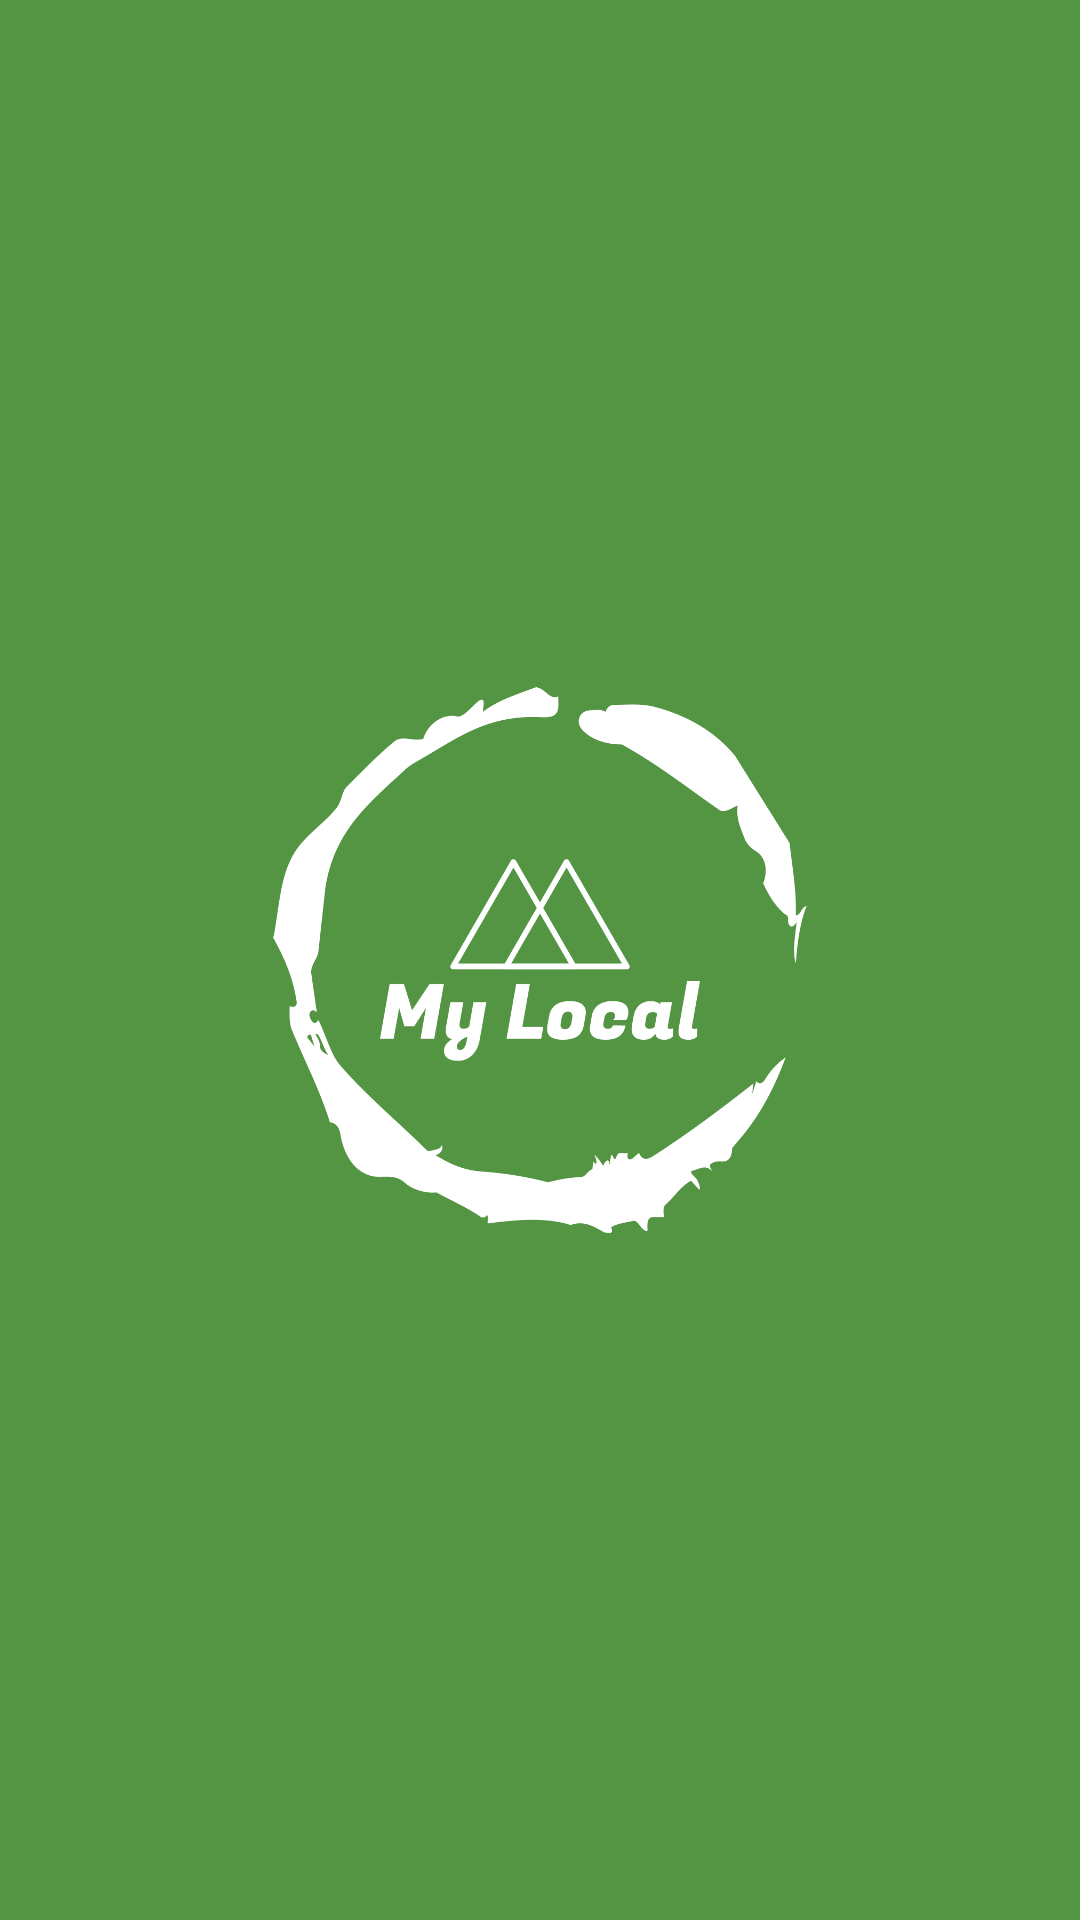

Android layout source for this screen:
<!-- AndroidManifest.xml: application theme Theme.MyLocal -->
<!-- res/layout/activity_splash.xml -->
<?xml version="1.0" encoding="utf-8"?>
<androidx.constraintlayout.widget.ConstraintLayout xmlns:android="http://schemas.android.com/apk/res/android"
    xmlns:app="http://schemas.android.com/apk/res-auto"
    xmlns:tools="http://schemas.android.com/tools"
    android:layout_width="match_parent"
    android:layout_height="match_parent"
    android:background="@color/bg_green"
    tools:context=".SplashActivity">

    <ImageView
        android:id="@+id/splashImg"
        android:layout_width="200dp"
        android:layout_height="200dp"
        app:layout_constraintBottom_toBottomOf="parent"
        app:layout_constraintEnd_toEndOf="parent"
        app:layout_constraintStart_toStartOf="parent"
        app:layout_constraintTop_toTopOf="parent"
        app:srcCompat="@drawable/white_logo" />
</androidx.constraintlayout.widget.ConstraintLayout>
<!-- resources referenced by this layout -->
<resources>
  <color name="bg_green">#549543</color>
  <!-- drawable white_logo: png bitmap (drawable, 47264 bytes) -->
  <style name="Theme.MyLocal" parent="Theme.MaterialComponents.Light.NoActionBar">
          
          <item name="colorPrimary">@color/purple_500</item>
          <item name="colorPrimaryVariant">@color/icon_green</item>
          <item name="colorOnPrimary">@color/white</item>
          
          <item name="colorSecondary">@color/teal_200</item>
          <item name="colorSecondaryVariant">@color/teal_700</item>
          <item name="colorOnSecondary">@color/black</item>
          
          <item name="android:statusBarColor">?attr/colorPrimaryVariant</item>
          
      </style>
  <color name="purple_500">#FF6200EE</color>
  <color name="icon_green">#A0C995</color>
  <color name="white">#FFFFFFFF</color>
  <color name="teal_200">#FF03DAC5</color>
  <color name="teal_700">#FF018786</color>
  <color name="black">#FF000000</color>
</resources>
